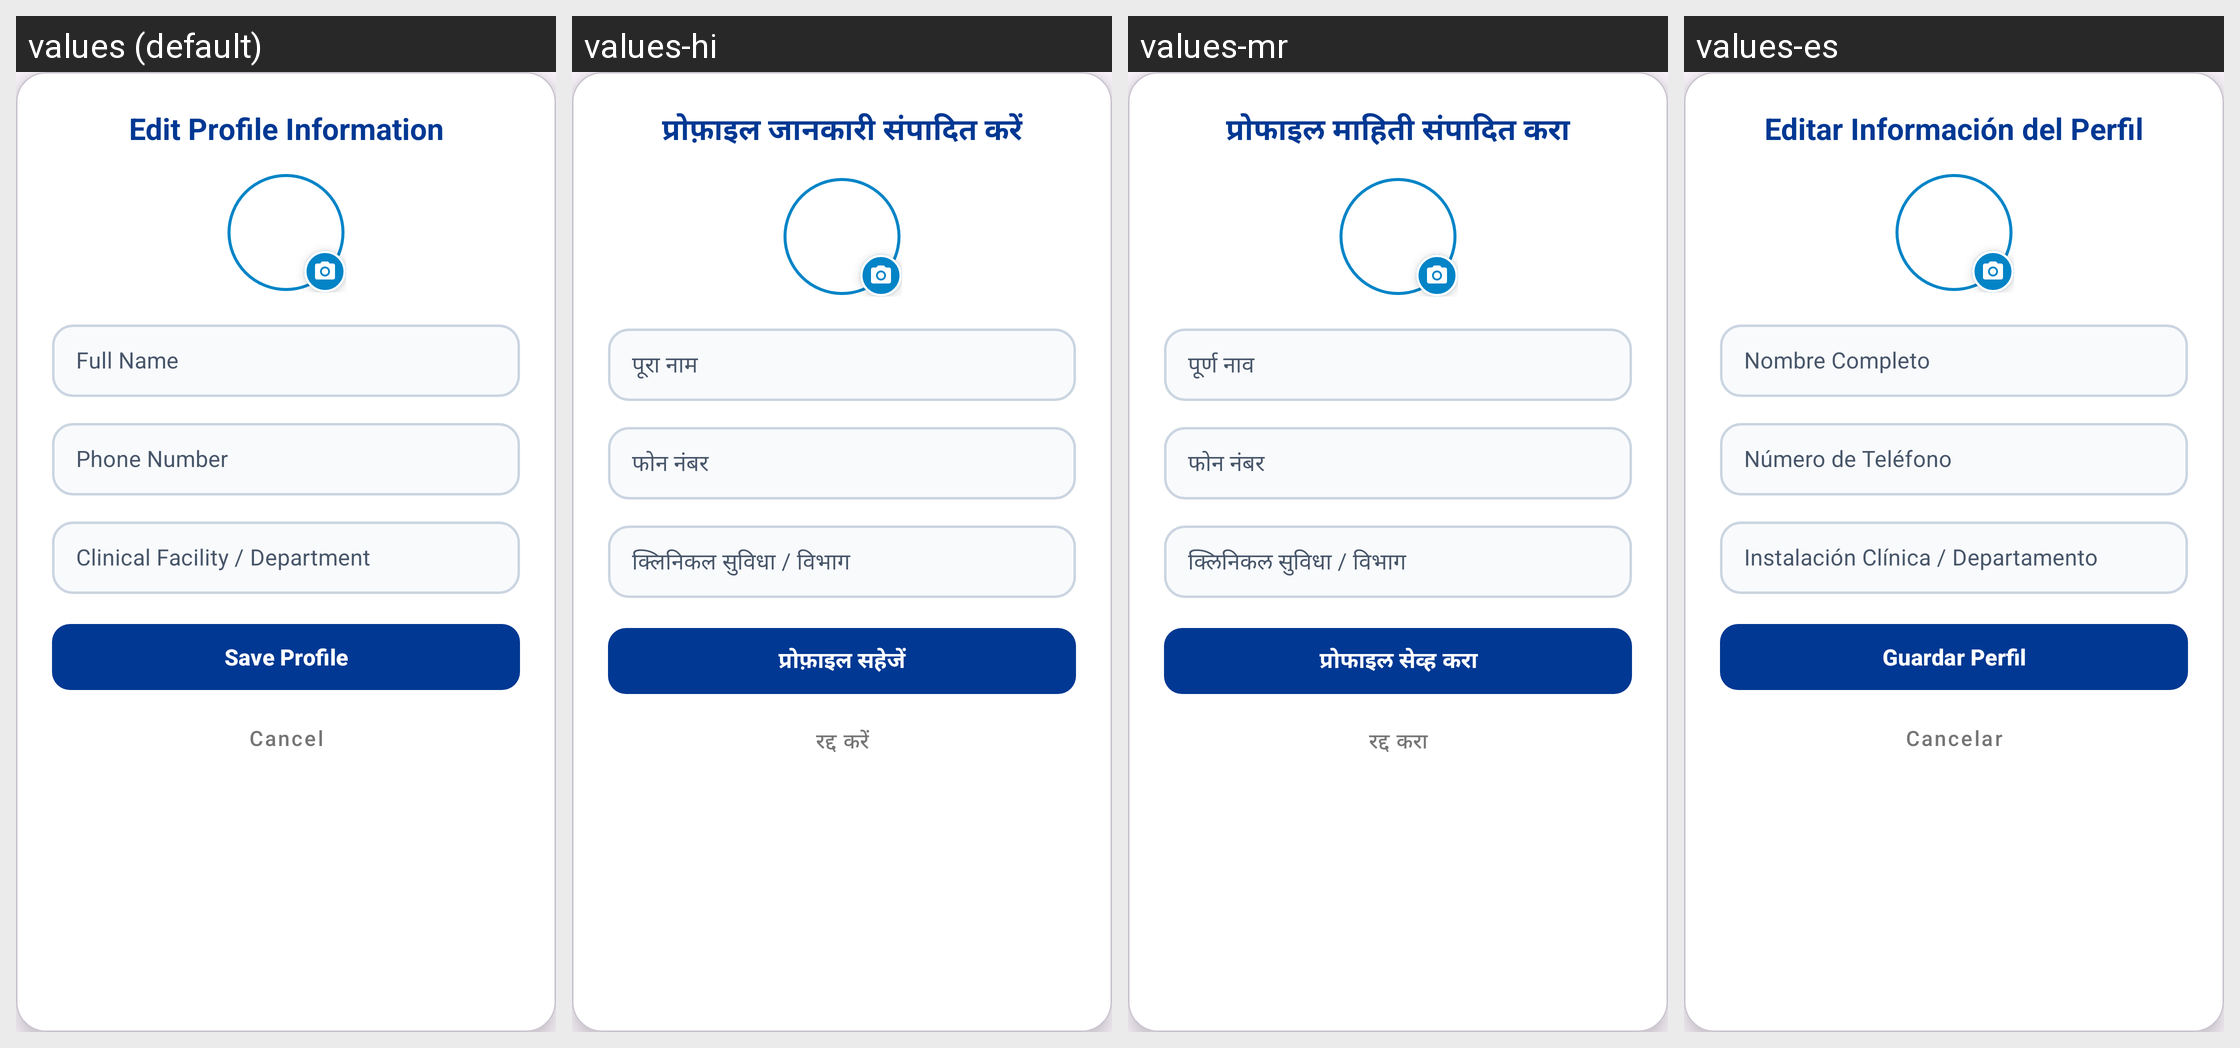

Strings drawn on this Android screen and how each of the app's shown locales translates them:
Android screen res/layout/dialog_edit_profile.xml rendered under 4 locales, left to right: values (default), values-hi, values-mr, values-es. Device: Nexus 5 (rendered at 1080×1920; each locale shown at half size, 540×960, under a caption strip naming it); theme Theme.MyApplication.
Other locales in the repository, not shown: values-fr.
Strings drawn on this screen, with the default value and each locale's value (text and hints the layout hard-codes, and strings that could not be matched under every locale, appear in the picture but are not listed):

edit_profile_title
  values: Edit Profile Information
  values-hi: प्रोफ़ाइल जानकारी संपादित करें
  values-mr: प्रोफाइल माहिती संपादित करा
  values-es: Editar Información del Perfil

label_full_name
  values: Full Name
  values-hi: पूरा नाम
  values-mr: पूर्ण नाव
  values-es: Nombre Completo

label_phone_number
  values: Phone Number
  values-hi: फोन नंबर
  values-mr: फोन नंबर
  values-es: Número de Teléfono

label_facility_name
  values: Clinical Facility / Department
  values-hi: क्लिनिकल सुविधा / विभाग
  values-mr: क्लिनिकल सुविधा / विभाग
  values-es: Instalación Clínica / Departamento

btn_save_profile
  values: Save Profile
  values-hi: प्रोफ़ाइल सहेजें
  values-mr: प्रोफाइल सेव्ह करा
  values-es: Guardar Perfil

btn_cancel
  values: Cancel
  values-hi: रद्द करें
  values-mr: रद्द करा
  values-es: Cancelar
